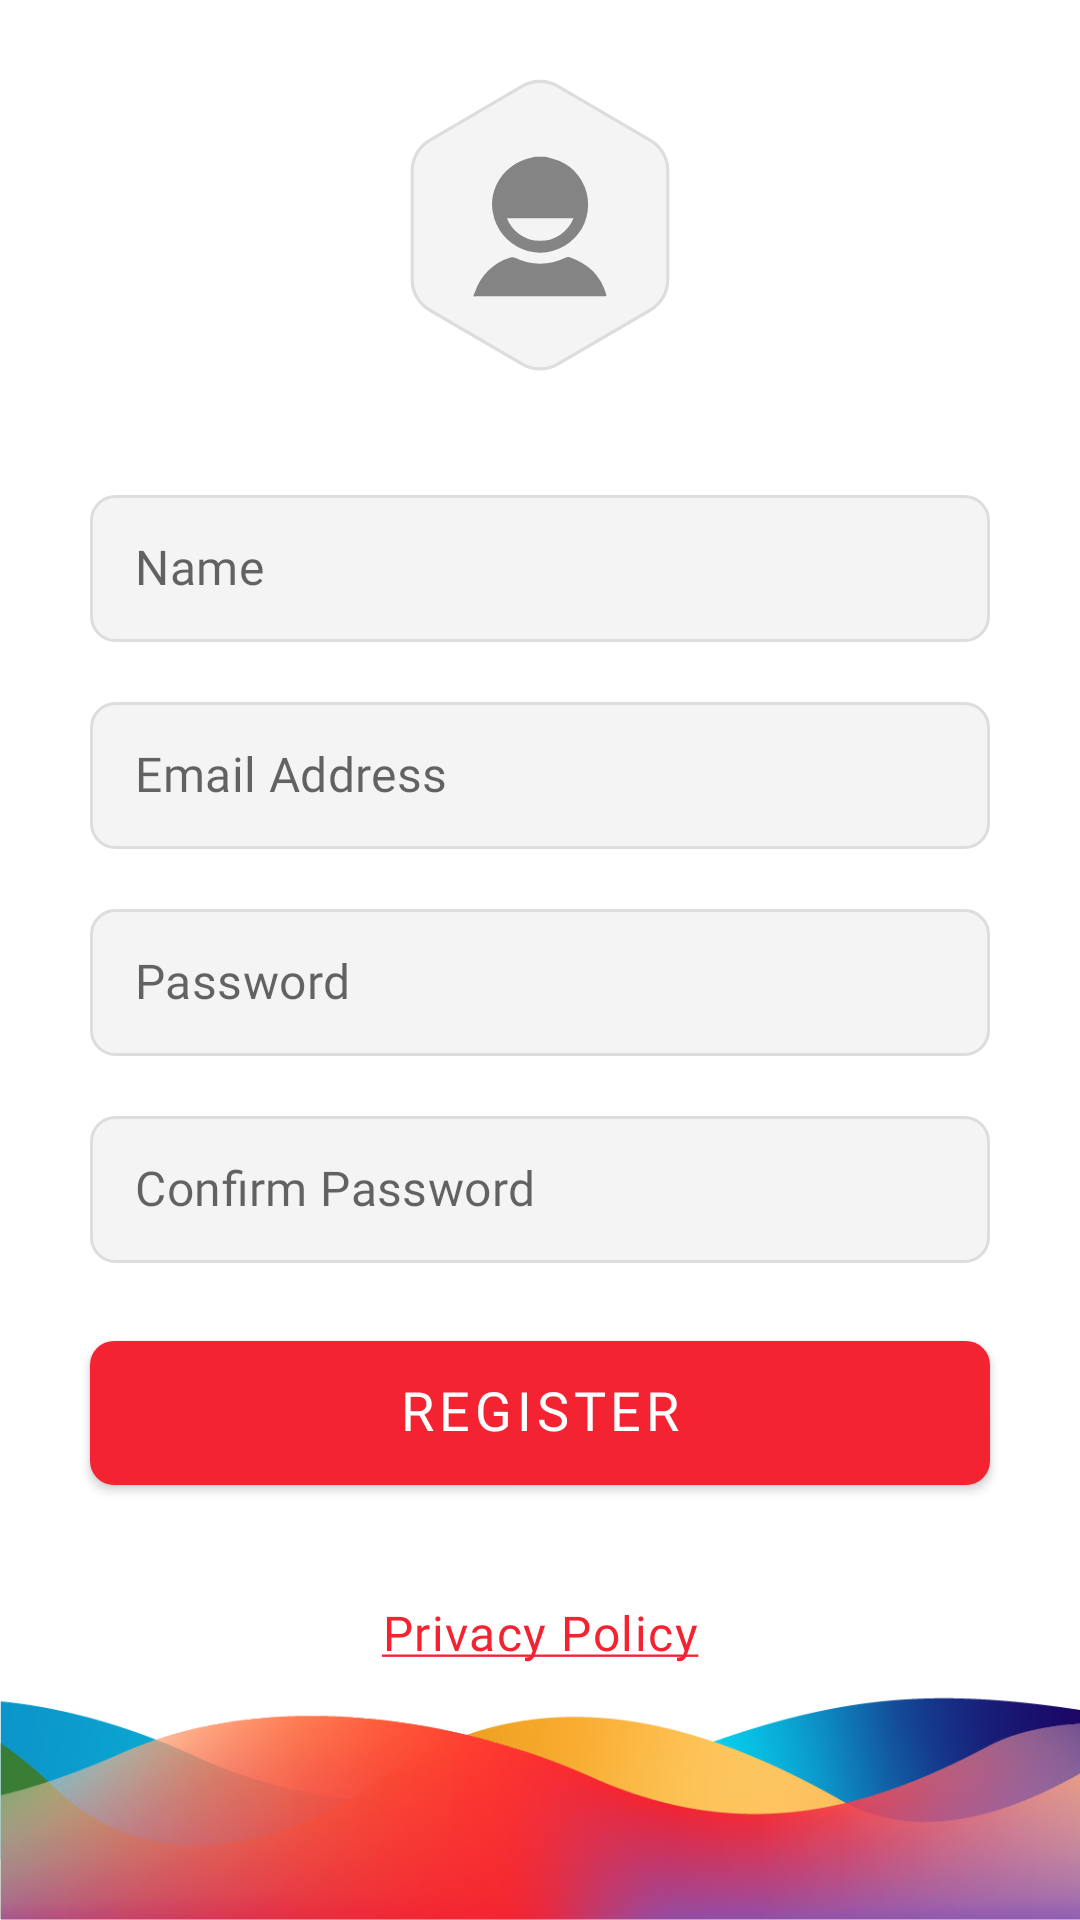

Layout XML and referenced resources for this Android screen:
<!-- AndroidManifest.xml: application theme Theme.App.DayNight -->
<!-- res/layout/fragment_register.xml -->
<?xml version="1.0" encoding="utf-8"?>
<layout xmlns:android="http://schemas.android.com/apk/res/android"
    xmlns:app="http://schemas.android.com/apk/res-auto">

    <androidx.constraintlayout.widget.ConstraintLayout
        android:id="@+id/constraintLayoutRegister"
        style="@style/AppConstraintLayout"
        android:layout_width="match_parent"
        android:layout_height="match_parent">

        <include layout="@layout/layout_bottom_strip" />

        <androidx.core.widget.NestedScrollView
            android:id="@+id/nestedScrollRegister"
            android:layout_width="0dp"
            android:layout_height="0dp"
            android:fillViewport="true"
            app:layout_behavior="@string/appbar_scrolling_view_behavior"
            app:layout_constraintBottom_toTopOf="@+id/stripsView"
            app:layout_constraintEnd_toEndOf="parent"
            app:layout_constraintStart_toStartOf="parent"
            app:layout_constraintTop_toTopOf="parent">

            <androidx.constraintlayout.widget.ConstraintLayout
                android:layout_width="match_parent"
                android:layout_height="match_parent">

                <androidx.constraintlayout.widget.Guideline
                    android:id="@+id/guidelineStart"
                    android:layout_width="wrap_content"
                    android:layout_height="match_parent"
                    android:orientation="vertical"
                    app:layout_constraintGuide_begin="@dimen/margin_start" />

                <androidx.constraintlayout.widget.Guideline
                    android:id="@+id/guidelineEnd"
                    android:layout_width="wrap_content"
                    android:layout_height="match_parent"
                    android:orientation="vertical"
                    app:layout_constraintGuide_end="@dimen/margin_end" />

                <androidx.appcompat.widget.AppCompatImageView
                    android:id="@+id/imageViewProfile"
                    android:layout_width="100dp"
                    android:layout_height="100dp"
                    android:layout_margin="20dp"
                    android:elevation="@dimen/plane_04"
                    android:padding="1dp"
                    app:layout_constraintBottom_toTopOf="@+id/textInputEditTextName"
                    app:layout_constraintEnd_toStartOf="@+id/guidelineEnd"
                    app:layout_constraintStart_toStartOf="@+id/guidelineStart"
                    app:layout_constraintTop_toTopOf="parent"
                    app:layout_constraintVertical_chainStyle="packed"
                    app:srcCompat="@drawable/ic_profile" />

                <com.google.android.material.textfield.TextInputEditText
                    android:id="@+id/textInputEditTextName"
                    style="@style/AppTheme.TextInputEditText"
                    android:layout_width="0dp"
                    android:layout_height="wrap_content"
                    android:layout_marginTop="20dp"
                    android:hint="@string/name"
                    android:imeOptions="actionNext"
                    android:inputType="textPersonName"
                    android:maxLength="30"
                    android:maxLines="1"
                    android:nextFocusForward="@+id/textInputEditTextEmail"
                    app:layout_constraintBottom_toTopOf="@+id/textInputEditTextEmail"
                    app:layout_constraintEnd_toStartOf="@+id/guidelineEnd"
                    app:layout_constraintStart_toStartOf="@+id/guidelineStart"
                    app:layout_constraintTop_toBottomOf="@+id/imageViewProfile" />

                <com.google.android.material.textfield.TextInputEditText
                    android:id="@+id/textInputEditTextEmail"
                    style="@style/AppTheme.TextInputEditText"
                    android:layout_width="0dp"
                    android:layout_height="wrap_content"
                    android:layout_marginTop="20dp"
                    android:hint="@string/email_address"
                    android:imeOptions="actionNext"
                    android:inputType="textEmailAddress"
                    android:maxLength="30"
                    android:maxLines="1"
                    android:nextFocusForward="@+id/textInputEditTextPassword"
                    app:layout_constraintBottom_toTopOf="@+id/textInputEditTextPassword"
                    app:layout_constraintEnd_toStartOf="@+id/guidelineEnd"
                    app:layout_constraintStart_toStartOf="@+id/guidelineStart"
                    app:layout_constraintTop_toBottomOf="@+id/textInputEditTextName" />

                <com.google.android.material.textfield.TextInputEditText
                    android:id="@+id/textInputEditTextPassword"
                    style="@style/AppTheme.TextInputEditText"
                    android:layout_width="0dp"
                    android:layout_height="wrap_content"
                    android:layout_marginTop="20dp"
                    android:hint="@string/password"
                    android:imeOptions="actionNext"
                    android:inputType="textPassword"
                    android:maxLength="30"
                    android:maxLines="1"
                    android:nextFocusForward="@+id/textInputEditTextConfirmPassword"
                    app:layout_constraintBottom_toTopOf="@+id/textInputEditTextConfirmPassword"
                    app:layout_constraintEnd_toStartOf="@+id/guidelineEnd"
                    app:layout_constraintStart_toStartOf="@+id/guidelineStart"
                    app:layout_constraintTop_toBottomOf="@+id/textInputEditTextEmail" />

                <com.google.android.material.textfield.TextInputEditText
                    android:id="@+id/textInputEditTextConfirmPassword"
                    style="@style/AppTheme.TextInputEditText"
                    android:layout_width="0dp"
                    android:layout_height="wrap_content"
                    android:layout_marginTop="20dp"
                    android:hint="@string/confirm_password"
                    android:imeOptions="actionDone"
                    android:inputType="textPassword"
                    android:maxLength="30"
                    android:maxLines="1"
                    app:layout_constraintBottom_toTopOf="@+id/buttonRegister"
                    app:layout_constraintEnd_toStartOf="@+id/guidelineEnd"
                    app:layout_constraintStart_toStartOf="@+id/guidelineStart"
                    app:layout_constraintTop_toBottomOf="@+id/textInputEditTextPassword" />

                <com.google.android.material.button.MaterialButton
                    android:id="@+id/buttonRegister"
                    style="@style/AppTheme.Button"
                    android:layout_width="0dp"
                    android:layout_height="wrap_content"
                    android:layout_marginTop="20dp"
                    android:text="@string/register"
                    app:layout_constraintBottom_toTopOf="@+id/buttonPrivacyPolicy"
                    app:layout_constraintEnd_toEndOf="@+id/guidelineEnd"
                    app:layout_constraintStart_toStartOf="@+id/guidelineStart"
                    app:layout_constraintTop_toBottomOf="@+id/textInputEditTextConfirmPassword" />

                <com.google.android.material.button.MaterialButton
                    android:id="@+id/buttonPrivacyPolicy"
                    style="@style/AppTheme.TextButton"
                    android:layout_width="wrap_content"
                    android:layout_height="wrap_content"
                    android:layout_marginTop="20dp"
                    android:text="@string/privacy_policy"
                    app:layout_constraintBottom_toTopOf="@+id/buttonTerms"
                    app:layout_constraintEnd_toStartOf="@+id/guidelineEnd"
                    app:layout_constraintStart_toStartOf="@+id/guidelineStart"
                    app:layout_constraintTop_toBottomOf="@+id/buttonRegister" />

                <com.google.android.material.button.MaterialButton
                    android:id="@+id/buttonTerms"
                    style="@style/AppTheme.TextButton"
                    android:layout_width="wrap_content"
                    android:layout_height="wrap_content"
                    android:text="@string/terms_conditions"
                    app:layout_constraintBottom_toBottomOf="parent"
                    app:layout_constraintEnd_toStartOf="@+id/guidelineEnd"
                    app:layout_constraintStart_toStartOf="@+id/guidelineStart"
                    app:layout_constraintTop_toBottomOf="@+id/buttonPrivacyPolicy" />

            </androidx.constraintlayout.widget.ConstraintLayout>

        </androidx.core.widget.NestedScrollView>

    </androidx.constraintlayout.widget.ConstraintLayout>

</layout>
<!-- res/layout/layout_bottom_strip.xml (included above) -->
<?xml version="1.0" encoding="utf-8"?>
<androidx.appcompat.widget.AppCompatImageView xmlns:android="http://schemas.android.com/apk/res/android"
    xmlns:app="http://schemas.android.com/apk/res-auto"
    xmlns:tools="http://schemas.android.com/tools"
    android:id="@+id/stripsView"
    android:layout_width="match_parent"
    android:layout_height="wrap_content"
    android:adjustViewBounds="true"
    app:layout_constraintBottom_toBottomOf="parent"
    app:layout_constraintEnd_toEndOf="parent"
    app:layout_constraintStart_toStartOf="parent"
    app:srcCompat="@drawable/ic_footer"
    tools:layout_width="match_parent" />
<!-- resources referenced by this layout -->
<resources>
  <dimen name="margin_end">30dp</dimen>
  <dimen name="margin_start">30dp</dimen>
  <string name="confirm_password" translatable="false">Confirm Password</string>
  <string name="email_address">Email Address</string>
  <string name="name">Name</string>
  <string name="password" translatable="false">Password</string>
  <string name="privacy_policy" translatable="false"><u>Privacy Policy</u></string>
  <string name="register">Register</string>
  <string name="terms_conditions" translatable="false"><u>Terms &amp; Conditions</u></string>
  <style name="AppConstraintLayout">
          <item name="android:elevation">@dimen/plane_08</item>
          <item name="android:background">@drawable/bg_white_curved</item>
      </style>
  <style name="AppTheme.Button" parent="AppTheme.Button.Base">
          <item name="android:textColor">?colorOnPrimary</item>
      </style>
  <style name="Theme.App.DayNight" parent="Theme.App" />
  <style name="AppTheme.TextInputEditText.Base" parent="Widget.AppCompat.EditText">
          <item name="android:textAppearance">?attr/textAppearanceSubtitle1</item>
          <item name="android:includeFontPadding">false</item>
      </style>
  <dimen name="app_large_component_corner_radius">30dp</dimen>
  <color name="colorGreyBackground">#f4f4f4</color>
  <color name="colorGreyBorder">#dddddd</color>
  <dimen name="app_small_component_corner_radius">8dp</dimen>
  <color name="primary">#f32331</color>
  <color name="app_white_50">#ffffff</color>
  <color name="app_red_400">#ff4c5d</color>
  <color name="app_black_900">#000000</color>
  <style name="ShapeAppearance.App.SmallComponent" parent="ShapeAppearance.MaterialComponents.SmallComponent">
          <item name="cornerFamily">rounded</item>
          <item name="cornerSize">@dimen/app_small_component_corner_radius</item>
      </style>
  <style name="ShapeAppearance.App.MediumComponent" parent="ShapeAppearance.MaterialComponents.MediumComponent">
          <item name="cornerFamily">rounded</item>
          <item name="cornerSize">@dimen/app_medium_component_corner_radius</item>
      </style>
  <style name="ShapeAppearance.App.LargeComponent" parent="ShapeAppearance.MaterialComponents.LargeComponent">
          <item name="cornerFamily">rounded</item>
          <item name="cornerSize">@dimen/app_large_component_corner_radius</item>
      </style>
  <style name="TextAppearance.App.Headline3" parent="TextAppearance.MaterialComponents.Headline3">
          <item name="fontFamily">@font/century_gothic_bold</item>
          <item name="android:textColor">@color/color_on_surface_emphasis_high</item>
      </style>
  <style name="TextAppearance.App.Headline4" parent="TextAppearance.MaterialComponents.Headline4">
          <item name="fontFamily">@font/century_gothic_bold</item>
          <item name="android:textColor">@color/color_on_surface_emphasis_high</item>
      </style>
  <style name="TextAppearance.App.Headline5" parent="TextAppearance.MaterialComponents.Headline5">
          <item name="fontFamily">@font/century_gothic_bold</item>
          <item name="android:textColor">@color/color_on_surface_emphasis_high</item>
      </style>
  <style name="TextAppearance.App.Subtitle2" parent="TextAppearance.MaterialComponents.Subtitle2">
          <item name="fontFamily">@font/century_gothic_regular</item>
          <item name="android:textColor">@color/color_on_surface_emphasis_high</item>
      </style>
  <style name="TextAppearance.App.Caption" parent="TextAppearance.MaterialComponents.Caption">
          <item name="fontFamily">@font/century_gothic_regular</item>
          <item name="android:textColor">@color/color_on_surface_emphasis_high</item>
      </style>
  <style name="SnackBar" parent="Widget.MaterialComponents.Snackbar">
          <item name="animationMode">slide</item>
      </style>
  <style name="SnackBar.Text" parent="Widget.MaterialComponents.Snackbar.TextView">
          <item name="android:textAppearance">?attr/textAppearanceBody1</item>
      </style>
  <dimen name="app_medium_component_corner_radius">8dp</dimen>
</resources>
